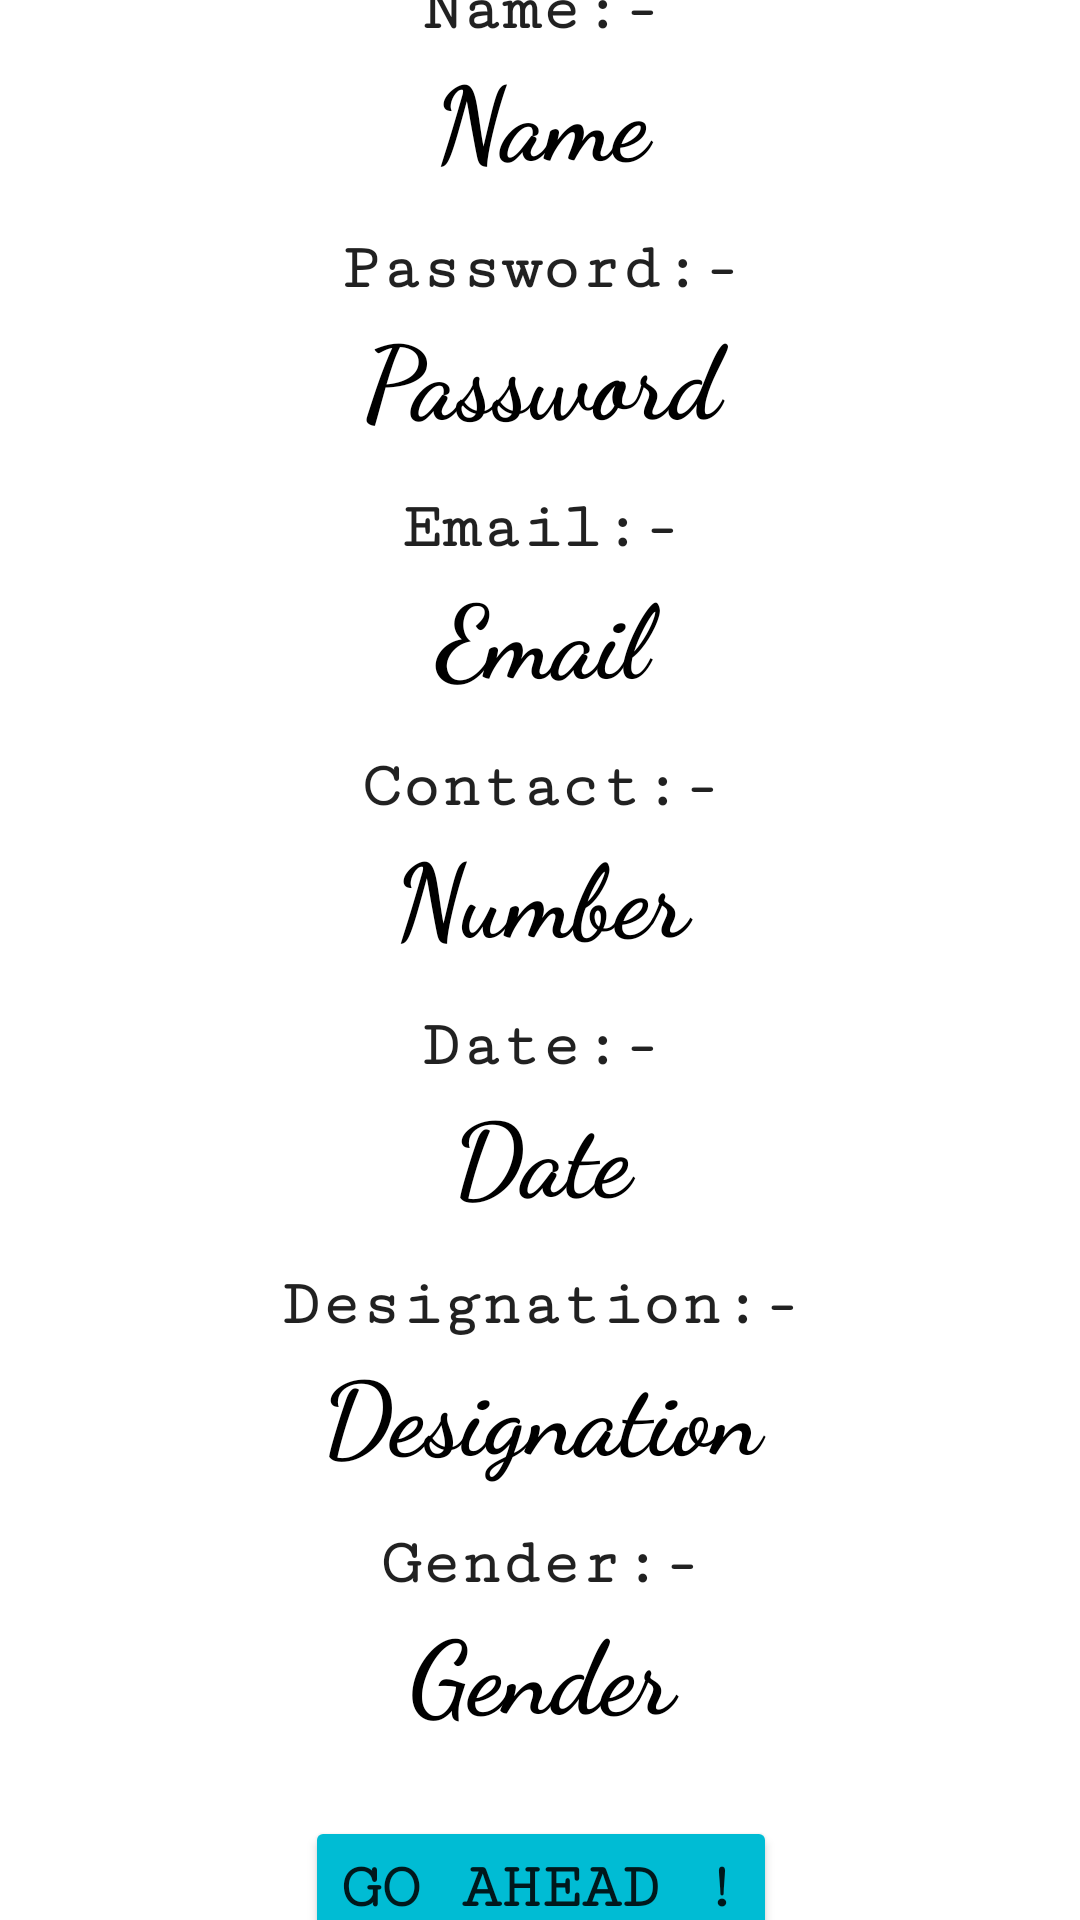

This screen was rendered from an Android layout file. Write that file and the resources it references.
<!-- AndroidManifest.xml: application theme Theme.None -->
<!-- res/layout/activity_showdata.xml -->
<?xml version="1.0" encoding="utf-8"?>
<androidx.constraintlayout.widget.ConstraintLayout xmlns:android="http://schemas.android.com/apk/res/android"
    xmlns:app="http://schemas.android.com/apk/res-auto"
    xmlns:tools="http://schemas.android.com/tools"
    android:layout_width="match_parent"
    android:layout_height="match_parent"
    tools:context=".showdata"
    android:background="@drawable/back2">

    <LinearLayout
        android:layout_width="409dp"
        android:layout_height="729dp"
        android:orientation="vertical"
        app:layout_constraintBottom_toBottomOf="parent"
        app:layout_constraintEnd_toEndOf="parent"
        app:layout_constraintHorizontal_bias="0.5"
        app:layout_constraintStart_toStartOf="parent"
        app:layout_constraintTop_toTopOf="parent"
        app:layout_constraintVertical_bias="0.5">

        <TextView
            android:id="@+id/textView2"
            android:layout_width="match_parent"
            android:layout_height="wrap_content"
            android:layout_marginTop="35dp"
            android:gravity="center"
            android:text="Name:-"
            android:textStyle="bold"
            android:fontFamily="serif-monospace"
            android:textAppearance="@style/TextAppearance.AppCompat.Large" />

        <TextView
            android:id="@+id/TextName"
            android:layout_width="match_parent"
            android:layout_height="wrap_content"
            android:layout_marginBottom="15dp"
            android:fontFamily="cursive"
            android:gravity="center"
            android:text="Name"
            android:textAppearance="@style/TextAppearance.AppCompat.Display1"
            android:textColor="@color/black"
            android:textStyle="bold" />

        <TextView
            android:id="@+id/textView3"
            android:layout_width="match_parent"
            android:layout_height="wrap_content"
            android:text="Password:-"
            android:gravity="center"
            android:textStyle="bold"
            android:fontFamily="serif-monospace"
            android:textAppearance="@style/TextAppearance.AppCompat.Large" />

        <TextView
            android:id="@+id/TextPass"
            android:layout_width="match_parent"
            android:layout_height="wrap_content"
            android:layout_marginBottom="15dp"
            android:gravity="center"
            android:text="Password"
            android:fontFamily="cursive"
            android:textAppearance="@style/TextAppearance.AppCompat.Display1"
            android:textColor="@color/black"
            android:textStyle="bold" />

        <TextView
            android:id="@+id/textView4"
            android:layout_width="match_parent"
            android:layout_height="wrap_content"
            android:text="Email:-"
            android:gravity="center"
            android:textStyle="bold"
            android:fontFamily="serif-monospace"
            android:textAppearance="@style/TextAppearance.AppCompat.Large" />

        <TextView
            android:id="@+id/TextEmail"
            android:layout_width="match_parent"
            android:layout_height="wrap_content"
            android:layout_marginBottom="15dp"
            android:gravity="center"
            android:text="Email"
            android:fontFamily="cursive"
            android:textAppearance="@style/TextAppearance.AppCompat.Display1"
            android:textColor="@color/black"
            android:textStyle="bold" />

        <TextView
            android:id="@+id/textView5"
            android:layout_width="match_parent"
            android:layout_height="wrap_content"
            android:gravity="center"
            android:text="Contact:-"
            android:textStyle="bold"
            android:fontFamily="serif-monospace"
            android:textAppearance="@style/TextAppearance.AppCompat.Large" />

        <TextView
            android:id="@+id/TextNumber"
            android:layout_width="match_parent"
            android:layout_height="wrap_content"
            android:layout_marginBottom="15dp"
            android:gravity="center"
            android:text="Number"
            android:fontFamily="cursive"
            android:textAppearance="@style/TextAppearance.AppCompat.Display1"
            android:textColor="@color/black"
            android:textStyle="bold" />

        <TextView
            android:id="@+id/textView6"
            android:layout_width="match_parent"
            android:layout_height="wrap_content"
            android:text="Date:-"
            android:gravity="center"
            android:textStyle="bold"
            android:fontFamily="serif-monospace"
            android:textAppearance="@style/TextAppearance.AppCompat.Large" />

        <TextView
            android:id="@+id/TextDate"
            android:layout_width="match_parent"
            android:layout_height="wrap_content"
            android:layout_marginBottom="15dp"
            android:gravity="center"
            android:text="Date"
            android:fontFamily="cursive"
            android:textAppearance="@style/TextAppearance.AppCompat.Display1"
            android:textColor="@color/black"
            android:textStyle="bold" />

        <TextView
            android:id="@+id/textView7"
            android:layout_width="match_parent"
            android:layout_height="wrap_content"
            android:text="Designation:-"
            android:textStyle="bold"
            android:fontFamily="serif-monospace"
            android:gravity="center"
            android:textAppearance="@style/TextAppearance.AppCompat.Large" />

        <TextView
            android:id="@+id/TextDesig"
            android:layout_width="match_parent"
            android:layout_height="wrap_content"
            android:layout_marginBottom="15dp"
            android:gravity="center"
            android:text="Designation"
            android:fontFamily="cursive"
            android:textAppearance="@style/TextAppearance.AppCompat.Display1"
            android:textColor="@color/black"
            android:textStyle="bold" />

        <TextView
            android:id="@+id/textView8"
            android:layout_width="match_parent"
            android:layout_height="wrap_content"
            android:text="Gender:-"
            android:textStyle="bold"
            android:fontFamily="serif-monospace"
            android:gravity="center"
            android:textAppearance="@style/TextAppearance.AppCompat.Large" />

        <TextView
            android:id="@+id/TextGender"
            android:layout_width="match_parent"
            android:layout_height="wrap_content"
            android:layout_marginBottom="25dp"
            android:gravity="center"
            android:text="Gender"
            android:fontFamily="cursive"
            android:textAppearance="@style/TextAppearance.AppCompat.Display1"
            android:textColor="@color/black"
            android:textStyle="bold" />

        <Button
            android:id="@+id/btnContinue"
            android:textStyle="bold"
            android:layout_width="wrap_content"
            android:layout_height="wrap_content"
            android:layout_gravity="center"
            android:gravity="center"
            android:text="GO AHEAD !"
            android:fontFamily="serif-monospace"
            android:textAppearance="@style/TextAppearance.AppCompat.Large"
            android:backgroundTint="#00BCD4"/>

    </LinearLayout>
</androidx.constraintlayout.widget.ConstraintLayout>
<!-- resources referenced by this layout -->
<resources>
  <color name="black">#FF000000</color>
  <style name="Theme.None" parent="Theme.MaterialComponents.DayNight.NoActionBar">
          
          <item name="colorPrimary">@color/purple_500</item>
          <item name="colorPrimaryVariant">@color/purple_700</item>
          <item name="colorOnPrimary">@color/white</item>
          
          <item name="colorSecondary">@color/teal_200</item>
          <item name="colorSecondaryVariant">@color/teal_700</item>
          <item name="colorOnSecondary">@color/black</item>
          
          <item name="android:statusBarColor">@color/orange</item>
          
      </style>
  <color name="purple_500">#FF6200EE</color>
  <color name="purple_700">#FF3700B3</color>
  <color name="white">#FFFFFFFF</color>
  <color name="teal_200">#FF03DAC5</color>
  <color name="teal_700">#FF018786</color>
  <color name="orange">#923C02</color>
</resources>
